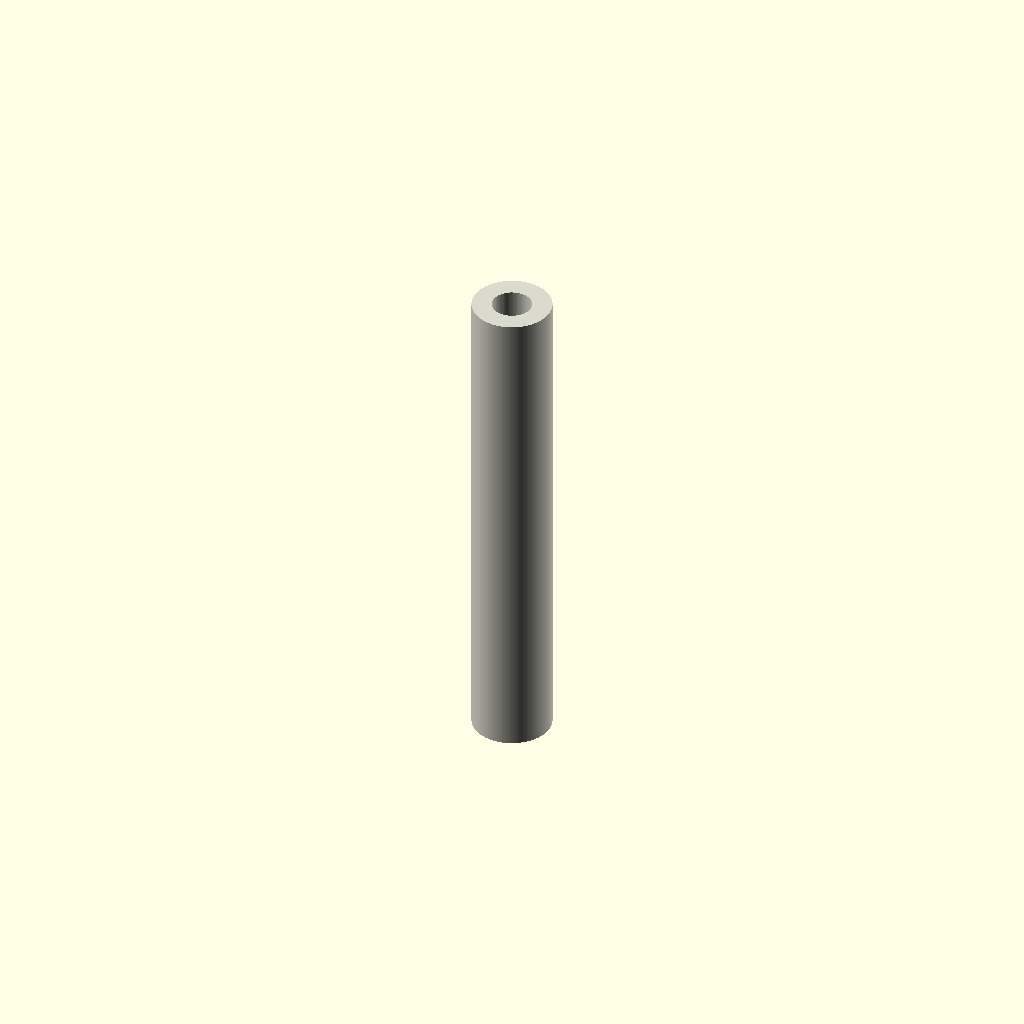
Cell 1: rendered with the file's own defaults.
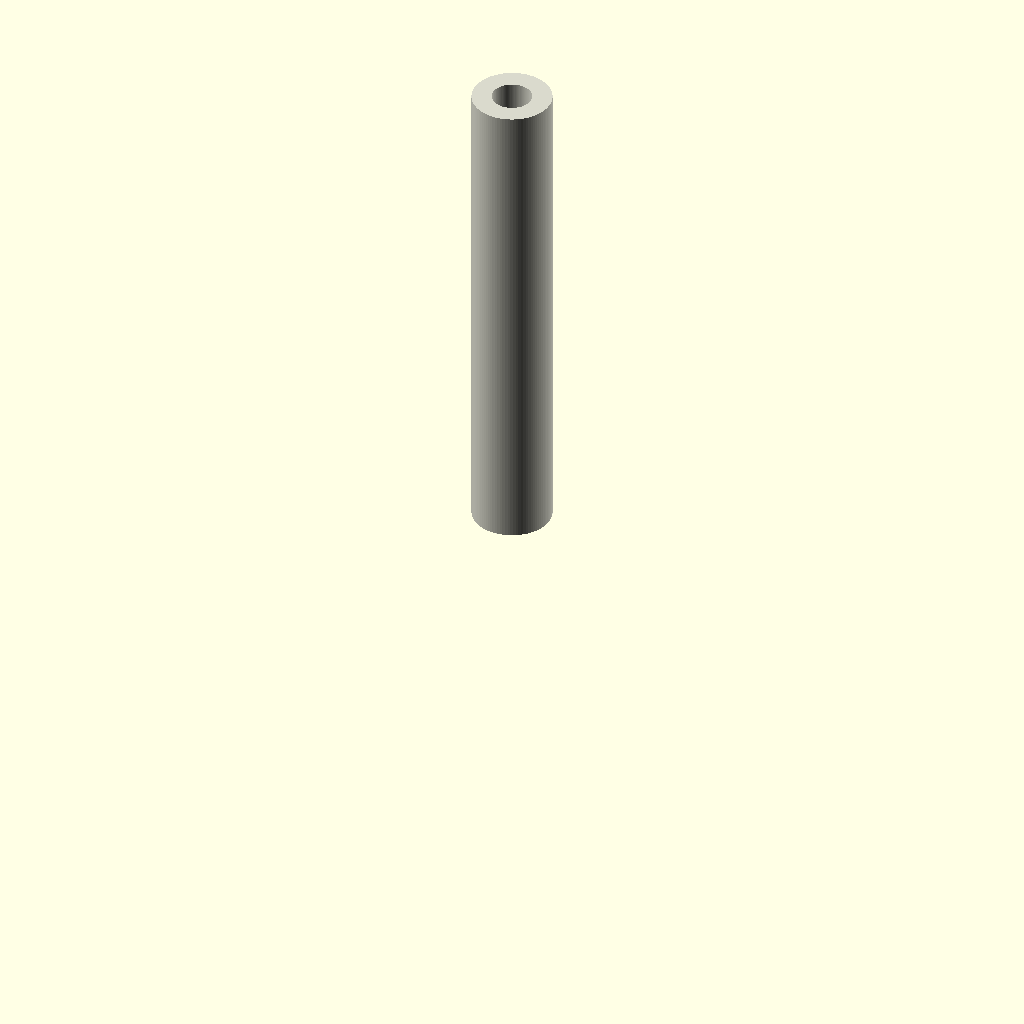
Cell 2 — center set to 0, the other parameters unchanged.
One fixed orthographic camera (rotation 55°, 0°, 25°; colour scheme Cornfield) for every cell.
OpenSCAD source file results/nopscadlib/ablations/no_verification/scad/tubing__HSHRNK64.scad:
// Parameters
tubing_type = 1; //[1:3:1]
length = 15; //[8:40:1]
forced_id = 0; //[0:10:0.1]
center = 1; //[0:1:1]
hs_od_type1 = 2.4; //[1.2:4.8:0.1]
hs_id_type1 = 1.2; //[0.6:2.4:0.1]
hs_od_type2 = 4; //[2:8:0.1]
hs_id_type2 = 2; //[1:4:0.1]
hs_od_type3 = 6; //[3:12:0.1]
hs_id_type3 = 3; //[1.5:6:0.1]
resistor_body_length = 6.3; //[3:15:0.1]
resistor_body_diameter = 2.3; //[1:6:0.1]
lead_diameter = 0.6; //[0.3:1.2:0.05]
lead_total_length = 28; //[10:60:1]
bare_lead_each_side = 5; //[0:15:0.5]
overlap = 1; //[0.5:2:0.1]

$fn = 96;

// Helpers
function sel3(t, a, b, c) = (t==1)?a : (t==2)?b : c;

od = sel3(tubing_type, hs_od_type1, hs_od_type2, hs_od_type3);
id_nom = sel3(tubing_type, hs_id_type1, hs_id_type2, hs_id_type3);
id = (forced_id > 0) ? forced_id : id_nom;

// Ensure valid wall thickness and non-degenerate geometry
eps = 0.02;
id_safe = min(id, od - 2*eps);
od_safe = max(od, id_safe + 2*eps);

// Tubing: hollow cylindrical sleeve (single connected solid)
module tubing() {
  color([0.85, 0.85, 0.8])
  difference() {
    cylinder(h=length, r=od_safe/2, center=true);
    cylinder(h=length + 2*overlap, r=id_safe/2, center=true);
  }
}

// Output: heatshrink sleeving only
translate([0, 0, (center==1) ? 0 : length/2])
  tubing();
Customizer parameters (derived from the source; name, type, default, range or options):
tubing_type: number, default 1, range 1 to 1, step 3
length: number, default 15, range 1 to 8, step 40
forced_id: number, default 0, range 0 to 0.1, step 10
center: number, default 1, range 0 to 1, step 1
hs_od_type1: number, default 2.4, range 0.1 to 1.2, step 4.8
hs_id_type1: number, default 1.2, range 0.1 to 0.6, step 2.4
hs_od_type2: number, default 4, range 0.1 to 2, step 8
hs_id_type2: number, default 2, range 0.1 to 1, step 4
hs_od_type3: number, default 6, range 0.1 to 3, step 12
hs_id_type3: number, default 3, range 0.1 to 1.5, step 6
resistor_body_length: number, default 6.3, range 0.1 to 3, step 15
resistor_body_diameter: number, default 2.3, range 0.1 to 1, step 6
lead_diameter: number, default 0.6, range 0.05 to 0.3, step 1.2
lead_total_length: number, default 28, range 1 to 10, step 60
bare_lead_each_side: number, default 5, range 0 to 0.5, step 15
overlap: number, default 1, range 0.1 to 0.5, step 2
